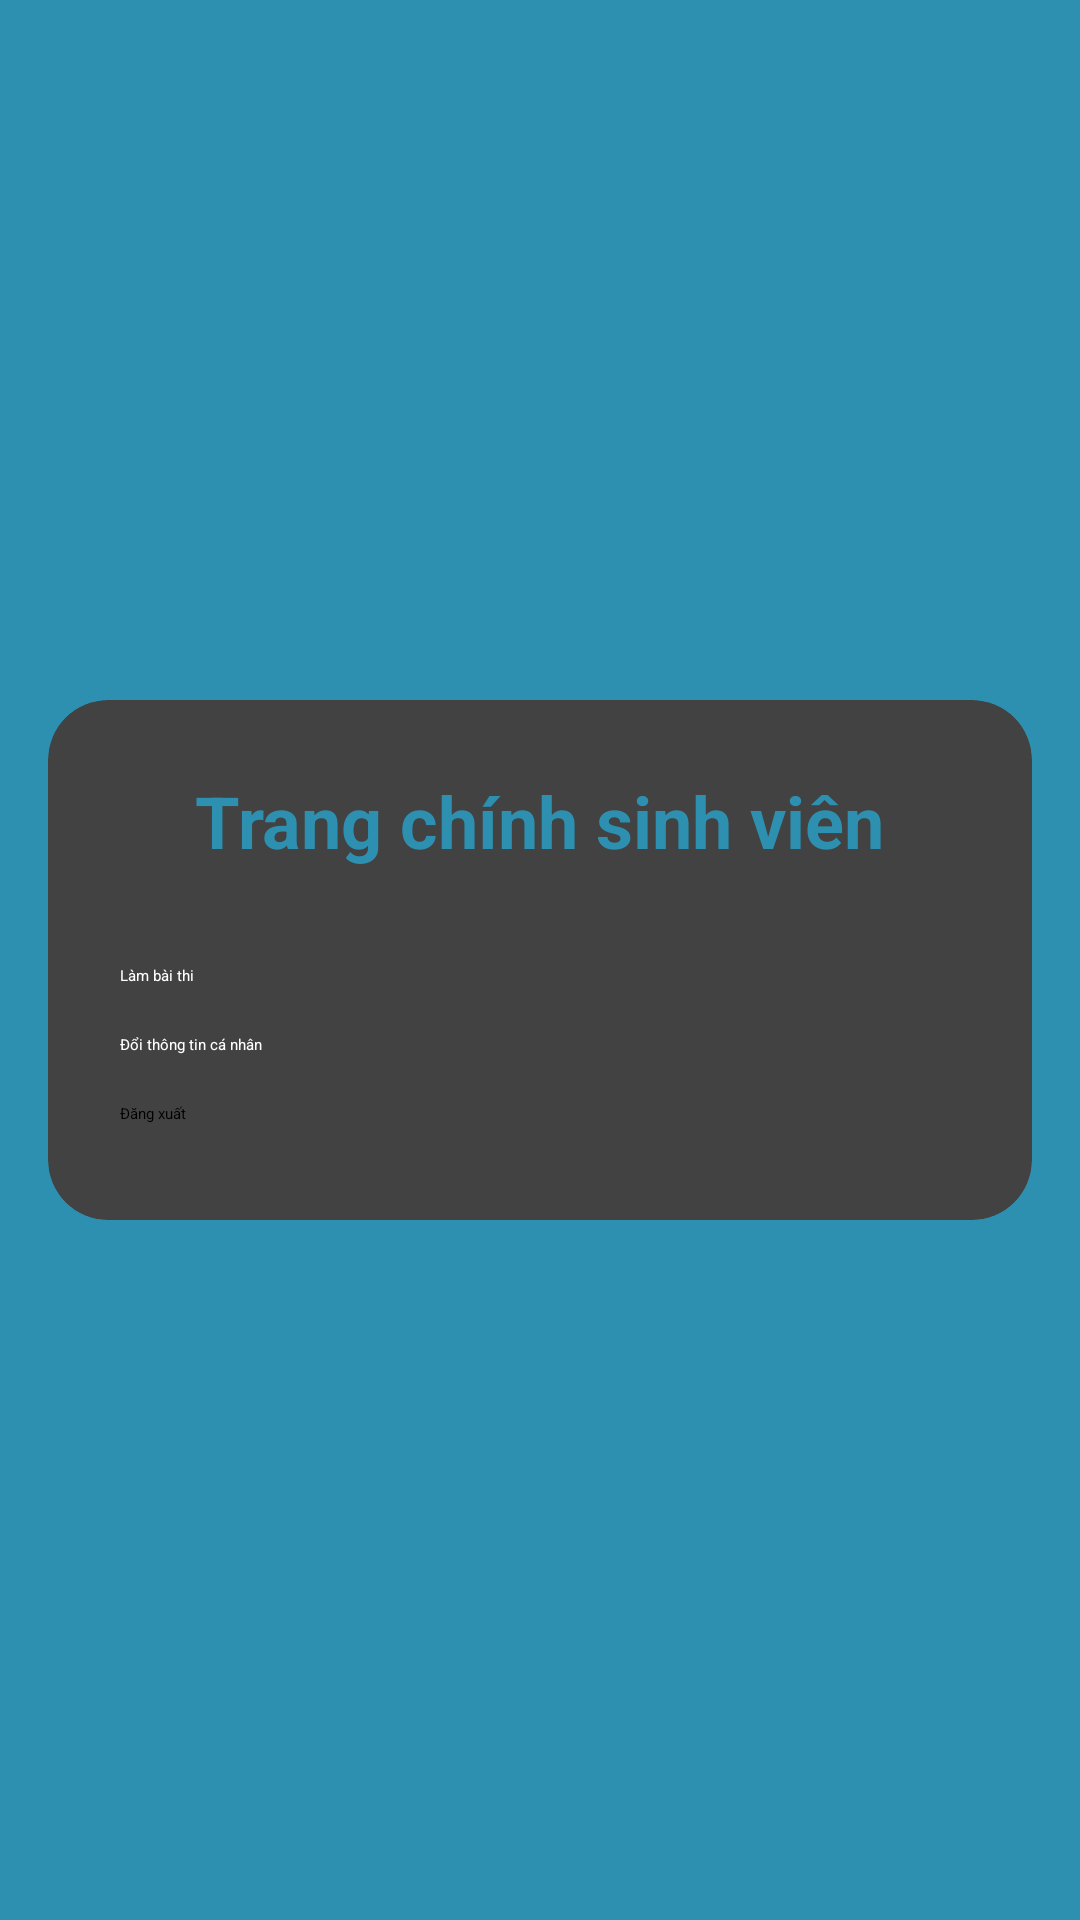

Produce the Android XML layout that renders to this screen, including the resource entries it uses.
<!-- AndroidManifest.xml: application theme Theme.BTL1 -->
<!-- res/layout/activity_student_dashboard.xml -->
<?xml version="1.0" encoding="utf-8"?>
<LinearLayout xmlns:android="http://schemas.android.com/apk/res/android"
    xmlns:app="http://schemas.android.com/apk/res-auto"
    android:layout_width="match_parent"
    android:layout_height="match_parent"
    android:orientation="vertical"
    android:background="#2E90B0"
    android:gravity="center">

    <androidx.cardview.widget.CardView
        android:layout_width="match_parent"
        android:layout_height="wrap_content"
        android:layout_margin="16dp"
        android:background="#FFFFFF"
        app:cardCornerRadius="20dp"
        app:cardElevation="8dp">

        <LinearLayout
            android:layout_width="match_parent"
            android:layout_height="wrap_content"
            android:orientation="vertical"
            android:padding="24dp"
            android:gravity="center_horizontal">

            <TextView
                android:layout_width="wrap_content"
                android:layout_height="wrap_content"
                android:text="Trang chính sinh viên"
                android:textSize="24sp"
                android:textStyle="bold"
                android:textColor="#2E90B0"
                android:layout_marginBottom="24dp" />

            <Button
                android:id="@+id/takeExamButton"
                android:layout_width="match_parent"
                android:layout_height="wrap_content"
                android:text="Làm bài thi"
                android:backgroundTint="#2E90B0"
                android:textColor="#FFFFFF"
                android:layout_marginVertical="8dp" />

            <Button
                android:id="@+id/editProfileButton"
                android:layout_width="match_parent"
                android:layout_height="wrap_content"
                android:text="Đổi thông tin cá nhân"
                android:backgroundTint="#2E90B0"
                android:textColor="#FFFFFF"
                android:layout_marginVertical="8dp" />

            <Button
                android:id="@+id/logoutButton"
                android:layout_width="match_parent"
                android:layout_height="wrap_content"
                android:text="Đăng xuất"
                android:backgroundTint="#D6D6D6"
                android:textColor="#000000"
                android:layout_marginVertical="8dp" />

        </LinearLayout>
    </androidx.cardview.widget.CardView>
</LinearLayout>
<!-- resources referenced by this layout -->
<resources>

</resources>
